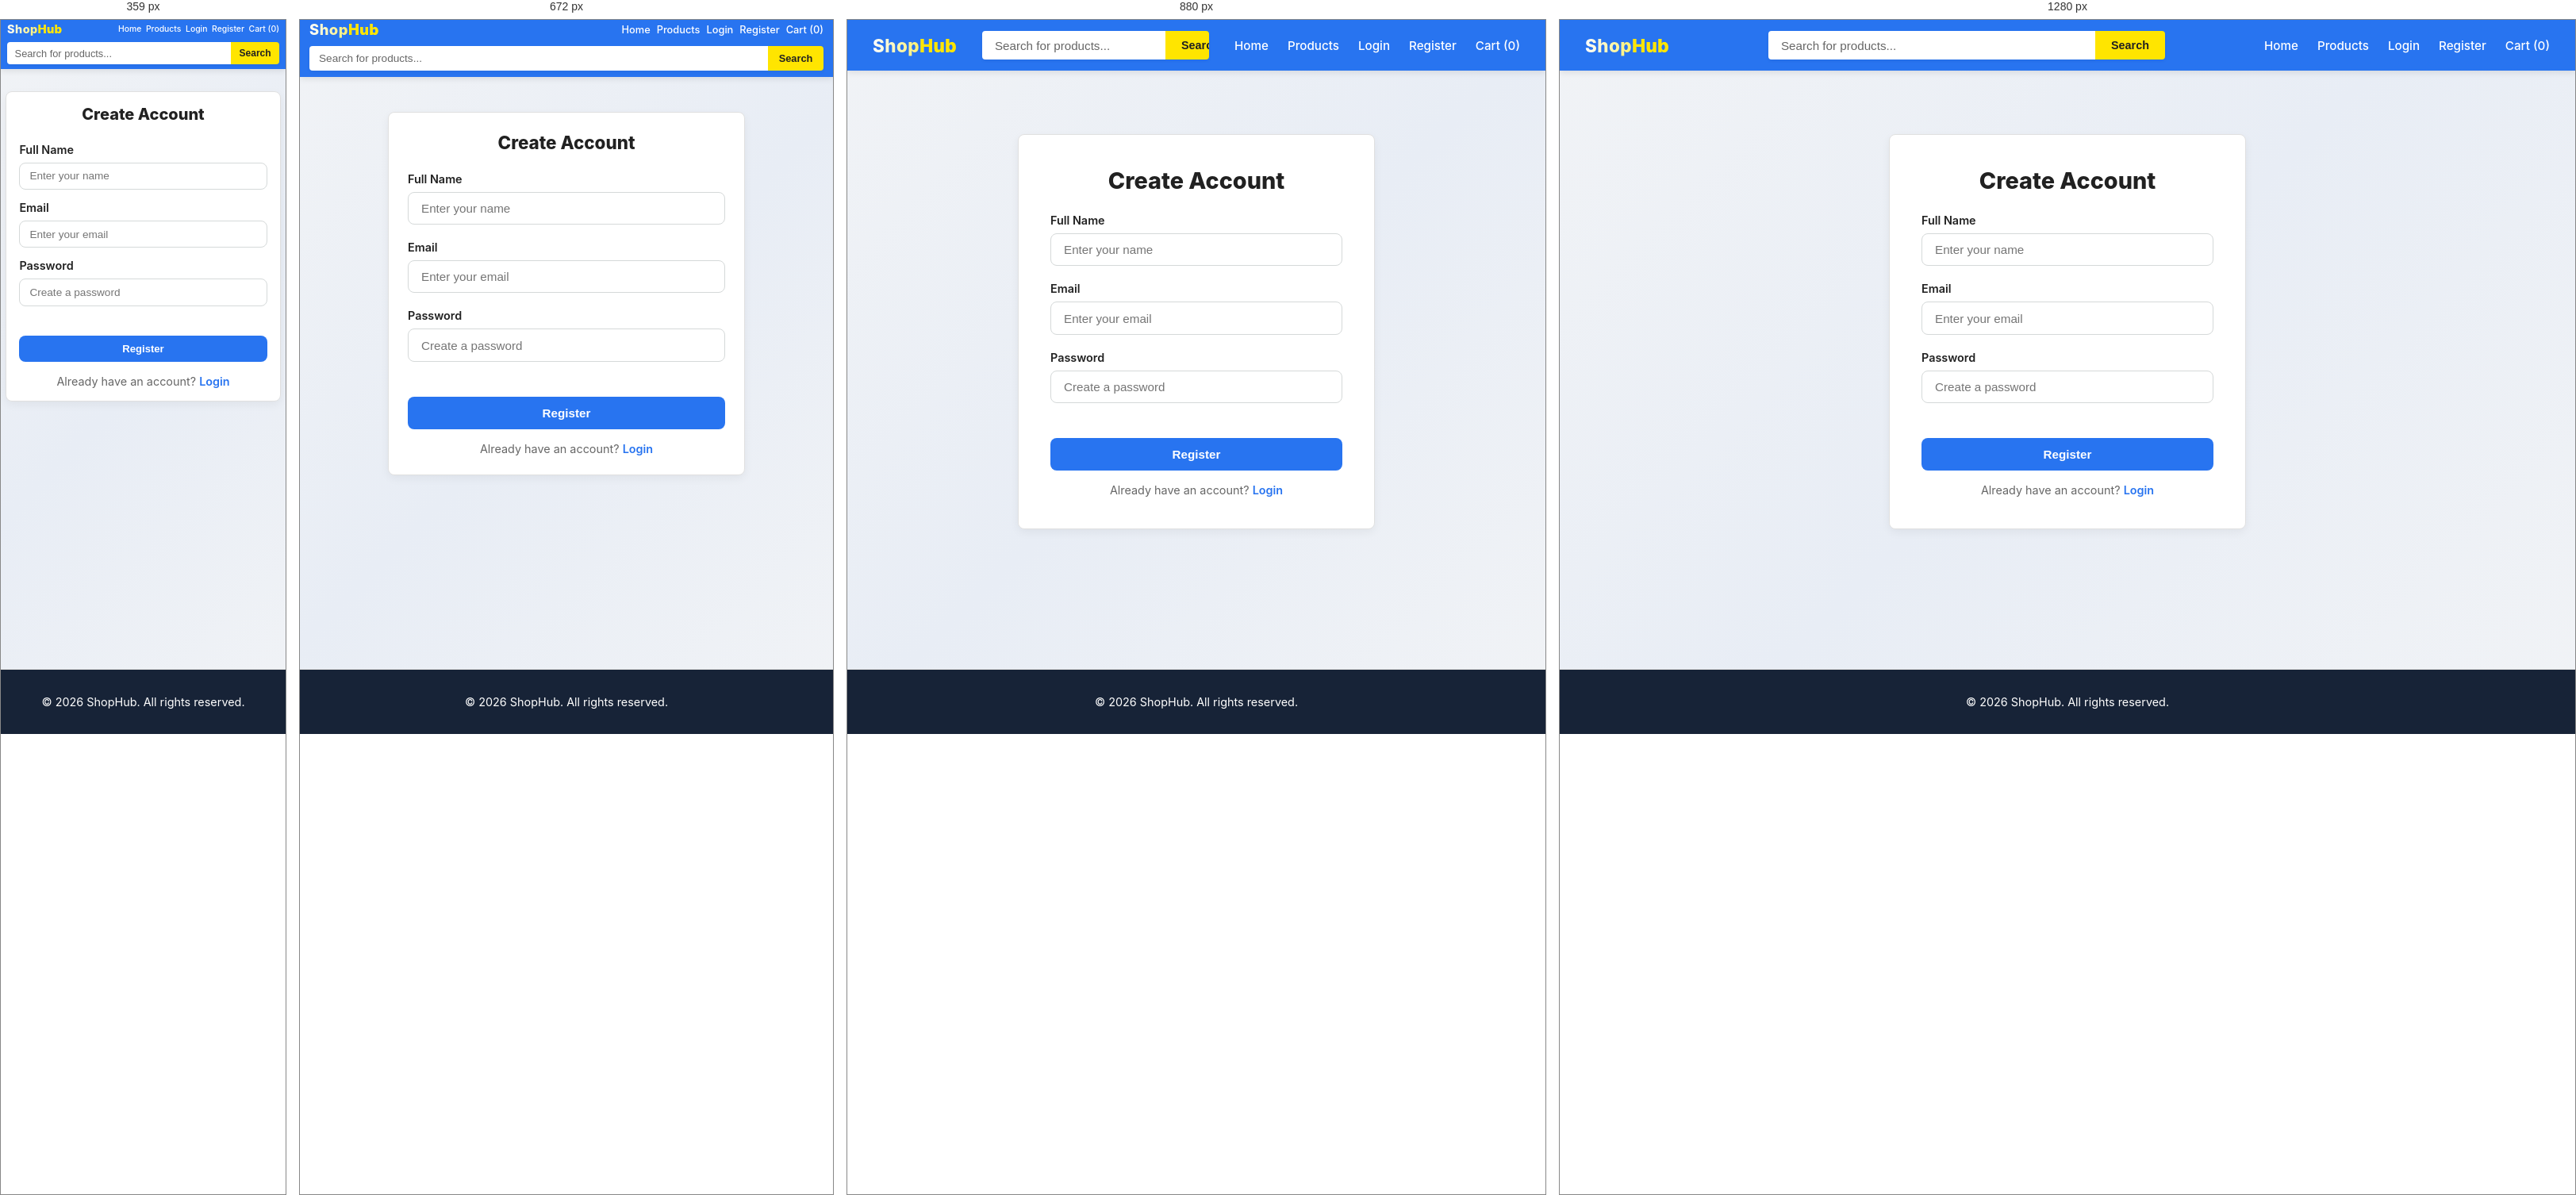
Rendered at 359 px, 672 px, 880 px and 1280 px, left to right.

<!-- file: register.html -->
<!DOCTYPE html>
<html lang="en">
<head>
  <meta charset="UTF-8">
  <meta name="viewport" content="width=device-width, initial-scale=1.0">
  <title>Register - ShopHub</title>
  <link rel="stylesheet" href="style.css">
</head>
<body>
  <nav class="navbar">
    <a href="home.html" class="logo">Shop<span>Hub</span></a>
    <div class="search-bar">
      <input type="text" placeholder="Search for products...">
      <button onclick="window.location.href='index.html'">Search</button>
    </div>
    <div class="nav-links" id="nav-links">
      <a href="home.html">Home</a>
      <a href="index.html">Products</a>
      <a href="login.html">Login</a>
      <a href="register.html">Register</a>
      <a href="cart.html" class="cart-link">Cart (<span id="cart-count-nav">0</span>)</a>
    </div>
  </nav>

  <div class="container">
    <div class="auth-form fade-in">
      <h2>Create Account</h2>
      <div id="message"></div>
      <div class="form-group">
        <label>Full Name</label>
        <input type="text" id="name" placeholder="Enter your name">
      </div>
      <div class="form-group">
        <label>Email</label>
        <input type="email" id="email" placeholder="Enter your email">
      </div>
      <div class="form-group">
        <label>Password</label>
        <input type="password" id="password" placeholder="Create a password">
      </div>
      <button class="btn-primary" onclick="handleRegister()">Register</button>
      <p>Already have an account? <a href="login.html">Login</a></p>
    </div>
  </div>

  <footer class="footer">
    <p>&copy; 2026 ShopHub. All rights reserved.</p>
  </footer>

  <script src="app.js"></script>
  <script>
    async function handleRegister() {
      const name = document.getElementById('name').value.trim();
      const email = document.getElementById('email').value.trim();
      const password = document.getElementById('password').value.trim();
      if (!name || !email || !password) { showMessage('Please fill all fields', 'error'); return; }
      if (password.length < 6) { showMessage('Password must be at least 6 characters', 'error'); return; }
      try {
        await registerUser(name, email, password);
        showMessage('Registration successful!', 'success');
        setTimeout(() => { window.location.href = 'index.html'; }, 1000);
      } catch (err) {
        showMessage(err.message, 'error');
      }
    }

    document.addEventListener('DOMContentLoaded', updateNavbar);
  </script>
</body>
</html>


/* @media block from style.css */
@media (max-width: 992px) {
  .product-detail {
    grid-template-columns: 1fr;
    gap: 2rem;
  }
  
  .detail-image {
    height: 350px;
  }
  
  #cart-content {
    grid-template-columns: 1fr;
  }
  
  .checkout-layout {
    grid-template-columns: 1fr;
  }
}

/* @media block from style.css */
@media (max-width: 768px) {
  #back-to-top {
    bottom: 1rem;
    right: 1rem;
    width: 38px;
    height: 38px;
    font-size: 1rem;
  }
  
  #message {
    bottom: 1rem;
    padding: 0.75rem 1.25rem;
    font-size: 0.85rem;
    max-width: 90%;
    width: auto;
    white-space: normal;
    text-align: center;
  }
  
  .navbar {
    padding: 0 0.75rem;
    height: auto;
    min-height: 60px;
    flex-wrap: wrap;
    gap: 0.5rem;
    padding-bottom: 0.5rem;
  }
  
  .navbar.scrolled {
    height: auto;
  }
  
  .navbar .logo {
    font-size: 1.15rem;
  }
  
  .search-bar {
    order: 3;
    margin: 0;
    max-width: 100%;
    flex-basis: 100%;
  }
  
  .search-bar input {
    padding: 0.5rem 0.75rem;
    font-size: 0.85rem;
  }
  
  .search-bar button {
    padding: 0 0.85rem;
    font-size: 0.8rem;
  }
  
  .nav-links {
    gap: 0.5rem;
    flex-wrap: wrap;
    justify-content: flex-end;
  }
  
  .nav-links a {
    font-size: 0.8rem;
  }
  
  .nav-links .user-name {
    font-size: 0.8rem;
  }
  
  .theme-toggle-btn {
    width: 30px;
    height: 30px;
    font-size: 0.95rem;
  }
  
  .container {
    padding: 1.25rem 0.75rem;
  }
  
  .page-title {
    font-size: 1.5rem;
    margin-bottom: 1.25rem;
  }
  
  .hero-section {
    min-height: 80vh;
    padding: 2rem 1rem;
  }
  
  .hero-title {
    font-size: 2.5rem;
    letter-spacing: -1.5px;
  }
  
  .hero-sub {
    font-size: 1.05rem;
  }
  
  .hero-content {
    padding: 1rem;
  }
  
  .hero-orb {
    opacity: 0.06;
  }
  
  .orb-1 {
    width: 200px;
    height: 200px;
  }
  
  .orb-2 {
    width: 150px;
    height: 150px;
  }
  
  .orb-3 {
    width: 100px;
    height: 100px;
  }
  
  .hero-side-text {
    display: none;
  }
  
  .btn-hero {
    padding: 0.8rem 1.5rem;
    font-size: 0.95rem;
  }
  
  .product-grid {
    grid-template-columns: repeat(auto-fill, minmax(180px, 1fr));
    gap: 1rem;
  }
  
  .product-card .img-wrap {
    height: 160px;
  }
  
  .section {
    padding: 2.5rem 0.75rem;
  }
  
  .section-header h2 {
    font-size: 1.6rem;
  }
  
  .categories-grid {
    gap: 1rem;
  }
  
  .category-card {
    padding: 2rem 1rem;
  }
  
  .stats-section {
    padding: 2.5rem 1rem !important;
  }
  
  .stats-grid {
    gap: 1.5rem;
  }
  
  .stat-number {
    font-size: 2rem;
  }
  
  .cart-item {
    flex-wrap: wrap;
    gap: 0.75rem;
  }
  
  .cart-item img {
    width: 60px;
    height: 60px;
  }
  
  .cart-item-total {
    min-width: auto;
    flex-basis: 100%;
    text-align: left;
    border-top: 1px dashed var(--border-color);
    padding-top: 0.5rem;
  }
  
  .cart-summary {
    padding: 1rem;
  }
  
  .checkout-form {
    padding: 1.25rem;
  }
  
  .order-summary {
    padding: 1.25rem;
  }
  
  .order-card {
    padding: 1rem;
  }
  
  .order-header {
    flex-direction: column;
    align-items: flex-start;
    gap: 0.4rem;
  }
  
  .order-footer {
    flex-direction: column;
    gap: 0.75rem;
    align-items: flex-start !important;
  }
  
  .auth-form {
    padding: 1.5rem;
    margin: 1.5rem auto;
  }
  
  .auth-form h2 {
    font-size: 1.4rem;
  }
  
  .admin-table {
    display: block;
    overflow-x: auto;
    font-size: 0.8rem;
  }
  
  .admin-table th,
  .admin-table td {
    padding: 0.6rem;
  }
  
  .admin-header {
    flex-direction: column;
    gap: 0.75rem;
    align-items: flex-start;
  }
  
  .modal {
    max-width: 95%;
    padding: 1.25rem;
    margin: 0 0.5rem;
  }
  
  .detail-image {
    height: 280px;
    padding: 1rem;
  }
  
  .detail-info h1 {
    font-size: 1.5rem;
  }
  
  .detail-price {
    font-size: 1.6rem;
  }
  
  .newsletter-card {
    padding: 3rem 1.5rem;
  }
  
  .newsletter-input-wrap {
    flex-direction: column;
    border-radius: 16px;
    gap: 0.5rem;
    padding: 0.5rem;
  }
  
  .btn-newsletter {
    width: 100%;
  }
  
  .cursor-follower {
    display: none;
  }
  
  .section-heading {
    font-size: 2rem;
  }
  
  .story-stats {
    gap: 1.5rem;
    flex-wrap: wrap;
  }
  
  .story-stat-num {
    font-size: 2rem;
  }
  
  .empty-state {
    padding: 2rem 1rem;
  }
}

/* @media block from style.css */
@media (max-width: 480px) {
  #back-to-top {
    bottom: 0.75rem;
    right: 0.75rem;
    width: 34px;
    height: 34px;
    font-size: 0.85rem;
  }
  
  #message {
    bottom: 0.75rem;
    padding: 0.6rem 1rem;
    font-size: 0.8rem;
    max-width: 92%;
  }
  
  .navbar {
    padding: 0 0.5rem;
    min-height: 54px;
    gap: 0.35rem;
    padding-bottom: 0.35rem;
  }
  
  .navbar .logo {
    font-size: 1rem;
  }
  
  .nav-links a {
    font-size: 0.72rem;
  }
  
  .nav-links .user-name {
    font-size: 0.72rem;
  }
  
  .search-bar input {
    padding: 0.4rem 0.6rem;
    font-size: 0.8rem;
  }
  
  .search-bar button {
    padding: 0 0.65rem;
    font-size: 0.75rem;
  }
  
  .container {
    padding: 1rem 0.5rem;
  }
  
  .page-title {
    font-size: 1.25rem;
    margin-bottom: 1rem;
  }
  
  .hero-section {
    min-height: 70vh;
    padding: 1.5rem 0.75rem;
  }
  
  .hero-tagline {
    font-size: 0.7rem;
    letter-spacing: 2px;
    padding: 0.35rem 1rem;
  }
  
  .hero-title {
    font-size: 1.8rem;
    letter-spacing: -1px;
  }
  
  .hero-sub {
    font-size: 0.9rem;
    margin-bottom: 1.5rem;
  }
  
  .hero-content {
    padding: 0.5rem;
  }
  
  .hero-actions {
    gap: 0.75rem;
    flex-direction: column;
    align-items: center;
  }
  
  .btn-hero {
    width: 100%;
    max-width: 260px;
    justify-content: center;
    padding: 0.7rem 1.25rem;
    font-size: 0.85rem;
  }
  
  .hero-scroll {
    bottom: 1.5rem;
  }
  
  .product-grid {
    grid-template-columns: repeat(2, 1fr);
    gap: 0.65rem;
  }
  
  .product-card .img-wrap {
    height: 130px;
    padding: 1rem;
  }
  
  .product-card .info {
    padding: 0.75rem;
  }
  
  .product-card .info h3 {
    font-size: 0.82rem;
    height: 2.6em;
  }
  
  .product-card .price {
    font-size: 0.9rem;
    margin-bottom: 0.5rem;
  }
  
  .stock-badge {
    font-size: 0.7rem;
    padding: 0.15rem 0.4rem;
  }
  
  .rating {
    font-size: 0.7rem;
    margin-bottom: 0.65rem;
  }
  
  .rating .stars {
    font-size: 0.65rem;
    padding: 0.05rem 0.3rem;
  }
  
  .add-btn {
    padding: 0.5rem 0.75rem;
    font-size: 0.78rem;
  }
  
  .category-filters {
    gap: 0.4rem;
    margin-bottom: 1.25rem;
  }
  
  .category-filters button {
    padding: 0.35rem 0.7rem;
    font-size: 0.75rem;
  }
  
  .section {
    padding: 2rem 0.5rem;
  }
  
  .section-header h2 {
    font-size: 1.3rem;
  }
  
  .section-header p {
    font-size: 0.85rem;
  }
  
  .categories-grid {
    grid-template-columns: repeat(2, 1fr);
    gap: 0.75rem;
  }
  
  .category-card {
    padding: 1.5rem 0.75rem;
  }
  
  .category-icon {
    font-size: 2rem;
  }
  
  .category-card h3 {
    font-size: 1rem;
  }
  
  .category-card p {
    font-size: 0.78rem;
  }
  
  .stats-section {
    padding: 2rem 0.75rem !important;
  }
  
  .stats-grid {
    grid-template-columns: repeat(2, 1fr);
    gap: 1rem;
  }
  
  .stat-number {
    font-size: 1.6rem;
  }
  
  .stat-label {
    font-size: 0.7rem;
  }
  
  .stat-icon svg {
    width: 30px;
    height: 30px;
  }
  
  .newsletter-card {
    padding: 2rem 1rem;
  }
  
  .newsletter-heading {
    font-size: 1.5rem;
  }
  
  .newsletter-text {
    font-size: 0.85rem;
  }
  
  .product-detail {
    padding: 1.25rem;
    gap: 1.25rem;
  }
  
  .detail-image {
    height: 220px;
    padding: 0.75rem;
  }
  
  .detail-info h1 {
    font-size: 1.25rem;
  }
  
  .detail-price {
    font-size: 1.35rem;
  }
  
  .detail-desc {
    font-size: 0.85rem;
    line-height: 1.5;
  }
  
  .qty-selector {
    gap: 0.65rem;
  }
  
  .cart-item {
    padding: 0.85rem;
    gap: 0.65rem;
  }
  
  .cart-item img {
    width: 48px;
    height: 48px;
  }
  
  .cart-item-info h3 {
    font-size: 0.85rem;
  }
  
  .cart-item-price {
    font-size: 0.85rem;
  }
  
  .cart-qty span {
    padding: 0 0.6rem;
    font-size: 0.8rem;
  }
  
  .cart-qty button {
    width: 28px;
    height: 28px;
    font-size: 0.85rem;
  }
  
  .cart-summary h3 {
    font-size: 1.05rem;
  }
  
  .cart-summary .total {
    font-size: 1.1rem;
  }
  
  .checkout-form {
    padding: 1rem;
  }
  
  .checkout-form h2 {
    font-size: 1.15rem;
  }
  
  .order-summary {
    padding: 1rem;
  }
  
  .order-summary h2 {
    font-size: 1.15rem;
  }
  
  .form-group {
    margin-bottom: 0.85rem;
  }
  
  .form-group input,
  .form-group textarea {
    padding: 0.55rem 0.75rem;
    font-size: 0.85rem;
  }
  
  .auth-form {
    padding: 1.25rem;
    margin: 1rem auto;
  }
  
  .auth-form h2 {
    font-size: 1.25rem;
  }
  
  .order-card {
    padding: 0.85rem;
  }
  
  .order-id {
    font-size: 0.9rem;
  }
  
  .order-date {
    font-size: 0.75rem;
  }
  
  .order-total {
    font-size: 1rem;
  }
  
  .order-items {
    font-size: 0.82rem;
  }
  
  .admin-table {
    font-size: 0.72rem;
  }
  
  .admin-table th,
  .admin-table td {
    padding: 0.4rem 0.35rem;
  }
  
  .admin-table img {
    width: 32px;
    height: 32px;
  }
  
  .admin-table .actions {
    flex-direction: column;
    gap: 0.3rem;
  }
  
  .admin-header {
    flex-direction: column;
    gap: 0.5rem;
  }
  
  .admin-header .btn-primary {
    width: 100%;
  }
  
  .modal {
    padding: 1rem;
    max-width: 100%;
    margin: 0 0.25rem;
  }
  
  .modal h2 {
    font-size: 1.2rem;
  }
  
  .btn-primary, .btn-secondary, .btn-danger, .add-btn, .btn-cancel {
    padding: 0.55rem 1rem;
    font-size: 0.82rem;
  }
  
  .empty-state {
    padding: 1.5rem 0.75rem;
  }
  
  .empty-state h2 {
    font-size: 1.15rem;
  }
  
  .empty-state p {
    font-size: 0.85rem;
  }
  
  .story-heading {
    font-size: 2rem;
  }
  
  .story-text {
    font-size: 0.9rem;
  }
  
  .story-section {
    padding: 3rem 0.75rem;
  }
  
  .story-visual {
    height: 250px;
  }
  
  .story-shape:nth-child(1) {
    width: 200px;
    height: 200px;
  }
  
  .story-shape:nth-child(2) {
    width: 140px;
    height: 140px;
  }
  
  .story-shape:nth-child(3) {
    width: 80px;
    height: 80px;
  }
}

/* @media block from style.css */
@media (max-width: 576px) {
  .navbar .logo {
    font-size: 1.05rem;
  }
  
  .nav-links a {
    font-size: 0.75rem;
  }
  
  .nav-links {
    gap: 0.4rem;
  }
  
  .theme-toggle-btn {
    width: 28px;
    height: 28px;
    font-size: 0.85rem;
  }
  
  .product-grid {
    grid-template-columns: repeat(2, 1fr);
    gap: 0.75rem;
  }
  
  .product-card .img-wrap {
    height: 140px;
  }
  
  .categories-grid {
    grid-template-columns: repeat(2, 1fr);
    gap: 0.85rem;
  }
  
  .stats-grid {
    grid-template-columns: repeat(2, 1fr);
    gap: 1.25rem;
  }
  
  .hero-title {
    font-size: 2rem;
  }
  
  .hero-section {
    min-height: 75vh;
  }
}

/* @media block from style.css */
@media (max-width: 360px) {
  .navbar .logo {
    font-size: 0.9rem;
  }
  
  .nav-links a {
    font-size: 0.65rem;
  }
  
  .nav-links {
    gap: 0.35rem;
  }
  
  .theme-toggle-btn {
    width: 26px;
    height: 26px;
    font-size: 0.8rem;
  }
  
  .container {
    padding: 0.75rem 0.4rem;
  }
  
  .page-title {
    font-size: 1.1rem;
  }
  
  .hero-title {
    font-size: 1.5rem;
  }
  
  .hero-sub {
    font-size: 0.82rem;
  }
  
  .product-grid {
    gap: 0.5rem;
  }
  
  .product-card .img-wrap {
    height: 110px;
    padding: 0.75rem;
  }
  
  .product-card .info {
    padding: 0.5rem;
  }
  
  .product-card .info h3 {
    font-size: 0.75rem;
    height: 2.4em;
  }
  
  .product-card .price {
    font-size: 0.82rem;
  }
  
  .add-btn {
    padding: 0.4rem 0.6rem;
    font-size: 0.72rem;
  }
  
  .category-filters button {
    padding: 0.25rem 0.55rem;
    font-size: 0.7rem;
  }
  
  .categories-grid {
    grid-template-columns: 1fr;
  }
  
  .stats-grid {
    gap: 0.75rem;
  }
  
  .stat-card {
    padding: 1rem;
  }
  
  .detail-image {
    height: 180px;
  }
  
  .detail-info h1 {
    font-size: 1.1rem;
  }
  
  .auth-form {
    padding: 1rem;
  }
  
  .cart-item {
    padding: 0.65rem;
  }
  
  .cart-item img {
    width: 40px;
    height: 40px;
  }
  
  .cart-qty span {
    padding: 0 0.4rem;
    font-size: 0.75rem;
  }
  
  .cart-qty button {
    width: 24px;
    height: 24px;
  }
  
  .admin-table {
    font-size: 0.65rem;
  }
  
  .admin-table th,
  .admin-table td {
    padding: 0.3rem 0.25rem;
  }
  
  .order-card {
    padding: 0.65rem;
  }
}

/* @media block from style.css */
@media (max-width: 992px) {
  .story-sticky {
    grid-template-columns: 1fr;
    gap: 3rem;
  }

  .story-visual {
    height: 350px;
  }

  .hero-side-text {
    display: none;
  }
}

/* @media block from style.css */
@media (max-width: 768px) {
  .hero-title {
    letter-spacing: -1.5px;
  }

  .hero-side-text {
    display: none;
  }

  .story-stats {
    gap: 1.5rem;
    flex-wrap: wrap;
  }

  .story-stat-num {
    font-size: 2rem;
  }

  .newsletter-card {
    padding: 3rem 1.5rem;
  }

  .newsletter-input-wrap {
    flex-direction: column;
    border-radius: 16px;
    gap: 0.5rem;
    padding: 0.5rem;
  }

  .btn-newsletter {
    width: 100%;
  }

  .cursor-follower {
    display: none;
  }

  .section-heading {
    font-size: 2rem;
  }
}

/* @media block from style.css */
@media (max-width: 480px) {
  .hero-actions {
    flex-direction: column;
    align-items: center;
  }

  .btn-hero {
    width: 100%;
    max-width: 280px;
    justify-content: center;
  }
}